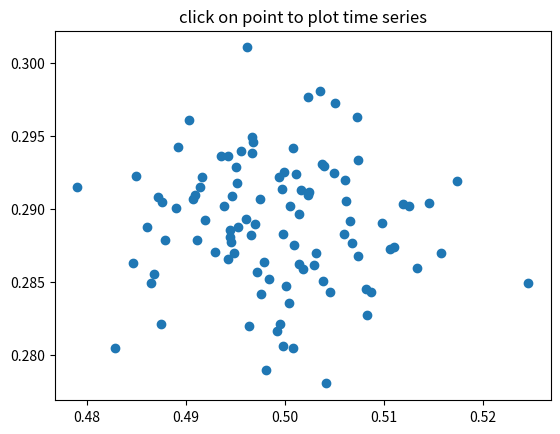

The script that saved this image:
"""
compute the mean and stddev of 100 data sets and plot mean vs stddev.
When you click on one of the mu, sigma points, plot the raw data from
the dataset that generated the mean and stddev
"""
import numpy as np
import matplotlib.pyplot as plt

X = np.random.rand(100, 1000)
xs = np.mean(X, axis=1)
ys = np.std(X, axis=1)

fig = plt.figure()
ax = fig.add_subplot(111)
ax.set_title('click on point to plot time series')
line, = ax.plot(xs, ys, 'o', picker=5)  # 5 points tolerance


def onpick(event):
    if event.artist != line:
        return True

    N = len(event.ind)
    if not N:
        return True

    # print event.artist.get_color()
    # event.artist.color.set_color("#dddddd")
    # print event.artist.get_color()


    figi = plt.figure()
    for subplotnum, dataind in enumerate(event.ind):
        ax = figi.add_subplot(N, 1, subplotnum + 1)
        ax.plot(X[dataind])
        ax.text(0.05, 0.9, 'mu=%1.3f\nsigma=%1.3f' % (xs[dataind], ys[dataind]),
                transform=ax.transAxes, va='top')
        ax.set_ylim(-0.5, 1.5)
    figi.show()
    return True


fig.canvas.mpl_connect('pick_event', onpick)

plt.show()